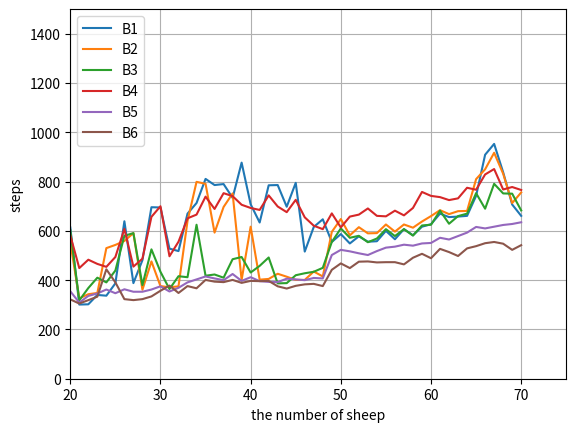

Recreate this plot in Python.
import numpy as np
import matplotlib.pyplot as plt

# 四种最大角度策略
fig, ax = plt.subplots()
X = np.arange(20, 71)
# 最远距离 + 最大周长
Y1 = np.array([614.000, 301.000, 302.000, 340.000, 337.000, 387.000, 639.000, 388.000, 481.000, 696.000, 695.000, 528.000, 518.000, 670.000, 713.000, 811.000, 786.000, 790.000, 734.000, 877.000, 708.000, 634.000, 785.000, 786.000, 698.000, 795.000, 516.000, 616.000, 647.000, 555.000, 587.000, 549.000, 578.000, 556.000, 558.000, 600.000, 566.000, 607.000, 582.000, 617.000, 627.000, 670.000, 656.000, 658.000, 661.000, 742.000, 909.000, 953.000, 838.000, 707.000, 661.000, ])
# 随机最大角 + 最大周长
Y2 = np.array([554.000, 326.000, 343.000, 348.000, 530.000, 543.000, 559.000, 591.000, 361.000, 476.000, 376.000, 371.000, 375.000, 640.000, 799.000, 791.000, 593.000, 697.000, 752.000, 401.000, 617.000, 402.000, 405.000, 426.000, 414.000, 401.000, 401.000, 435.000, 415.000, 596.000, 648.000, 582.000, 615.000, 590.000, 591.000, 626.000, 597.000, 626.000, 613.000, 638.000, 660.000, 684.000, 668.000, 680.000, 681.000, 810.000, 850.000, 917.000, 832.000, 713.000, 756.000, ])


# 顺时针 + 最大周长
Y3 = np.array([603.000, 318.000, 368.000, 410.000, 391.000, 439.000, 580.000, 591.000, 380.000, 525.000, 434.000, 364.000, 416.000, 412.000, 625.000, 418.000, 423.000, 410.000, 485.000, 494.000, 431.000, 458.000, 492.000, 387.000, 388.000, 420.000, 428.000, 434.000, 450.000, 555.000, 610.000, 572.000, 580.000, 554.000, 569.000, 607.000, 579.000, 607.000, 581.000, 622.000, 625.000, 682.000, 629.000, 660.000, 670.000, 753.000, 690.000, 791.000, 752.000, 751.000, 683.000, ])

# 逆时针 + 最大周长
Y4 = np.array([582.000, 449.000, 483.000, 466.000, 454.000, 494.000, 608.000, 455.000, 487.000, 657.000, 700.000, 497.000, 556.000, 651.000, 666.000, 739.000, 689.000, 753.000, 741.000, 706.000, 693.000, 685.000, 744.000, 699.000, 676.000, 726.000, 655.000, 621.000, 607.000, 671.000, 614.000, 658.000, 666.000, 691.000, 661.000, 659.000, 682.000, 663.000, 693.000, 758.000, 742.000, 737.000, 725.000, 732.000, 775.000, 767.000, 829.000, 851.000, 768.000, 778.000, 766.000, ])

# 方向性 + 最大周长
Y5 = np.array([355.000, 309.000, 336.000, 346.000, 362.000, 347.000, 363.000, 353.000, 353.000, 362.000, 375.000, 354.000, 369.000, 391.000, 403.000, 415.000, 407.000, 400.000, 425.000, 397.000, 412.000, 396.000, 393.000, 392.000, 406.000, 403.000, 400.000, 409.000, 407.000, 502.000, 523.000, 517.000, 509.000, 502.000, 518.000, 532.000, 536.000, 544.000, 540.000, 549.000, 551.000, 572.000, 565.000, 579.000, 593.000, 616.000, 610.000, 617.000, 624.000, 628.000, 635.000, ])
# 两个最大周长
Y6 = np.array([322.000, 305.000, 319.000, 333.000, 444.000, 391.000, 323.000, 319.000, 323.000, 334.000, 357.000, 378.000, 348.000, 376.000, 367.000, 401.000, 394.000, 392.000, 401.000, 389.000, 397.000, 396.000, 397.000, 375.000, 366.000, 377.000, 383.000, 385.000, 376.000, 442.000, 468.000, 449.000, 475.000, 476.000, 472.000, 473.000, 473.000, 464.000, 491.000, 507.000, 489.000, 527.000, 514.000, 498.000, 529.000, 538.000, 550.000, 555.000, 548.000, 523.000, 542.000, ])

plt.plot(X, Y1,  label="B1")
plt.plot(X, Y2,  label="B2")
plt.plot(X, Y3,  label="B3")
plt.plot(X, Y4,  label="B4")
plt.plot(X, Y5,  label="B5")
plt.plot(X, Y6,  label="B6")

plt.xlabel("the number of sheep")
plt.ylabel("steps")
# plt.xticks(np.arange(0, 100, 10))
plt.legend()
plt.xlim(20, 75)
plt.ylim(0, 1500)
plt.grid()
plt.show()